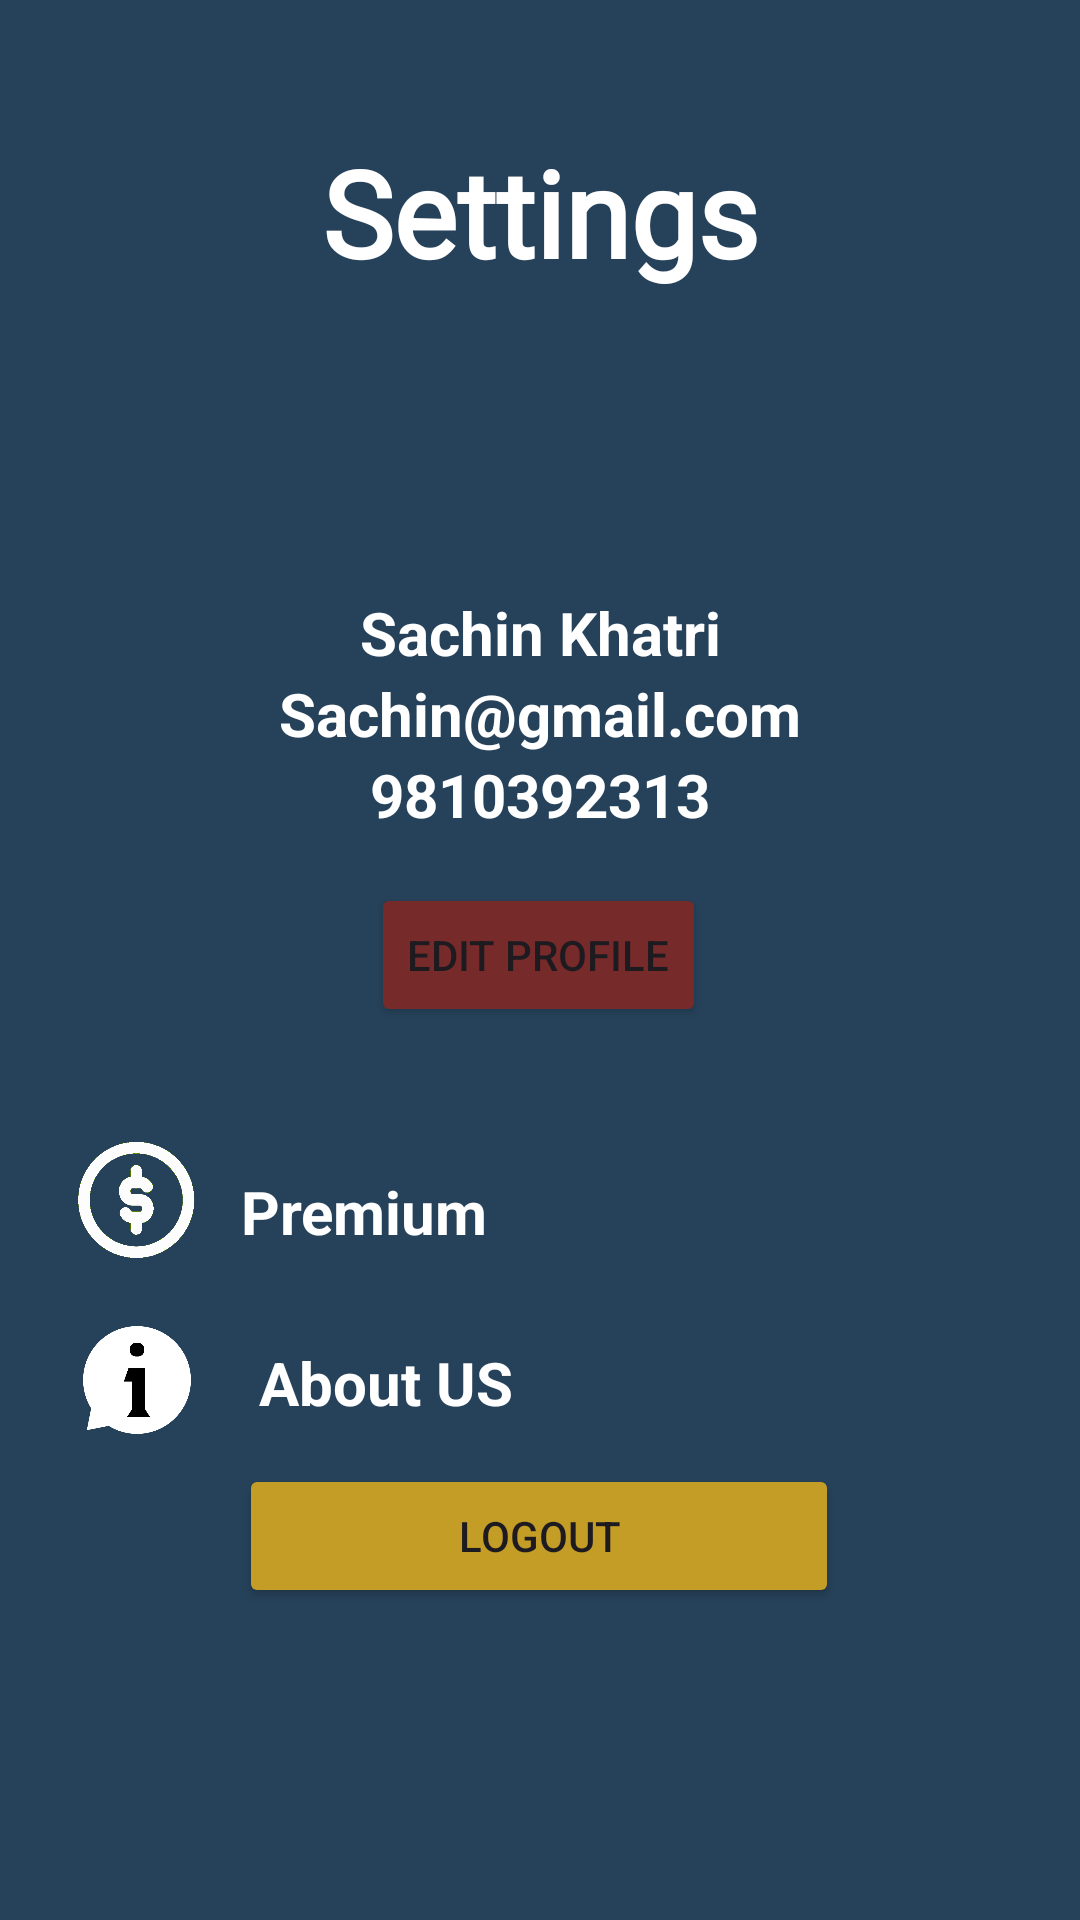

Reconstruct the res/layout file that produces this screen, plus the resources it refers to.
<!-- AndroidManifest.xml: application theme Theme.StayFit20 -->
<!-- res/layout/activity_settings.xml -->
<?xml version="1.0" encoding="utf-8"?>
<androidx.constraintlayout.widget.ConstraintLayout xmlns:android="http://schemas.android.com/apk/res/android"
    xmlns:app="http://schemas.android.com/apk/res-auto"
    xmlns:tools="http://schemas.android.com/tools"
    android:id="@+id/main"
    android:layout_width="match_parent"
    android:background="@drawable/splash_bg"
    android:layout_height="match_parent"
    tools:context=".settings_activity">

    <TextView
        android:id="@+id/textView2"
        android:layout_width="match_parent"
        android:layout_height="wrap_content"
        android:layout_marginTop="44dp"
        android:fontFamily="@font/orange"
        android:gravity="center"
        android:text="Settings"
        android:textColor="@color/white"
        android:textSize="40sp"
        android:textStyle="bold"
        app:layout_constraintEnd_toEndOf="parent"
        app:layout_constraintHorizontal_bias="0.0"
        app:layout_constraintStart_toStartOf="parent"
        app:layout_constraintTop_toTopOf="parent" />

    <ImageView
        android:id="@+id/imageViewUser"
        android:layout_width="80dp"
        android:layout_height="80dp"
        android:layout_marginTop="12dp"
        android:src="@drawable/sac"
        app:layout_constraintEnd_toEndOf="parent"
        app:layout_constraintHorizontal_bias="0.498"
        app:layout_constraintStart_toStartOf="parent"
        app:layout_constraintTop_toBottomOf="@+id/textView2" />

    <TextView
        android:id="@+id/textViewName"
        android:layout_width="match_parent"
        android:layout_height="wrap_content"
        android:layout_marginTop="8dp"
        android:gravity="center"
        android:text="Sachin Khatri"
        android:textColor="@color/white"
        android:textSize="20sp"
        android:textStyle="bold"
        app:layout_constraintEnd_toEndOf="parent"
        app:layout_constraintStart_toStartOf="parent"
        app:layout_constraintTop_toBottomOf="@+id/imageViewUser" />

    <TextView
        android:id="@+id/TextViewEmail"
        android:layout_width="match_parent"
        android:layout_height="wrap_content"
        android:gravity="center"
        android:text="Sachin@gmail.com"
        android:textColor="@color/white"
        android:textSize="20sp"
        android:textStyle="bold"
        app:layout_constraintEnd_toEndOf="parent"
        app:layout_constraintStart_toStartOf="parent"
        app:layout_constraintTop_toBottomOf="@+id/textViewName" />

    <TextView
        android:id="@+id/textView4"
        android:layout_width="match_parent"
        android:layout_height="wrap_content"
        android:gravity="center"
        android:text="9810392313"
        android:textColor="@color/white"
        android:textSize="20sp"
        android:textStyle="bold"
        app:layout_constraintEnd_toEndOf="parent"
        app:layout_constraintStart_toStartOf="parent"
        app:layout_constraintTop_toBottomOf="@+id/TextViewEmail" />

    <Button
        android:id="@+id/EditProfile"
        android:layout_width="wrap_content"
        android:layout_height="wrap_content"
        android:layout_marginTop="16dp"
        android:text="Edit Profile"
        android:backgroundTint="#772A2A"
        app:layout_constraintEnd_toEndOf="parent"
        app:layout_constraintHorizontal_bias="0.498"
        app:layout_constraintStart_toStartOf="parent"
        app:layout_constraintTop_toBottomOf="@+id/textView4" />

    <ImageView
        android:id="@+id/imageView2"
        android:layout_width="40dp"
        android:layout_height="40dp"
        android:layout_marginTop="380dp"
        android:src="@drawable/premium"
        app:layout_constraintEnd_toEndOf="parent"
        app:layout_constraintHorizontal_bias="0.08"
        app:layout_constraintStart_toStartOf="parent"
        app:layout_constraintTop_toTopOf="parent" />

    <TextView
        android:id="@+id/premium"
        android:layout_width="wrap_content"
        android:layout_height="wrap_content"
        android:layout_marginTop="48dp"
        android:contextClickable="true"
        android:gravity="center"
        android:text="Premium"
        android:textColor="@color/white"
        android:textSize="20sp"
        android:textStyle="bold"
        app:layout_constraintEnd_toEndOf="parent"
        app:layout_constraintHorizontal_bias="0.289"
        app:layout_constraintStart_toStartOf="parent"
        app:layout_constraintTop_toBottomOf="@+id/EditProfile" />


    <ImageView
        android:id="@+id/imageView3"
        android:layout_width="40dp"
        android:layout_height="40dp"
        android:layout_marginTop="20dp"
        android:src="@drawable/aboutusicon"
        app:layout_constraintEnd_toEndOf="parent"
        app:layout_constraintHorizontal_bias="0.08"
        app:layout_constraintStart_toStartOf="parent"
        app:layout_constraintTop_toBottomOf="@+id/imageView2" />


    <TextView
        android:id="@+id/AboutUs"
        android:layout_width="wrap_content"
        android:layout_height="wrap_content"
        android:layout_marginTop="30dp"
        android:gravity="center"
        android:text="About US"
        android:contextClickable="true"
        android:textColor="@color/white"
        android:textSize="20sp"
        android:textStyle="bold"
        app:layout_constraintEnd_toEndOf="parent"
        app:layout_constraintHorizontal_bias="0.098"
        app:layout_constraintStart_toEndOf="@+id/imageView3"
        app:layout_constraintTop_toBottomOf="@+id/premium" />

    <Button
        android:id="@+id/LogOut"
        android:layout_width="200dp"
        android:layout_height="wrap_content"
        android:layout_marginBottom="104dp"
        android:backgroundTint="#C39D26"
        android:text="Logout"
        app:layout_constraintBottom_toBottomOf="parent"
        app:layout_constraintEnd_toEndOf="parent"
        app:layout_constraintHorizontal_bias="0.497"
        app:layout_constraintStart_toStartOf="parent" />


</androidx.constraintlayout.widget.ConstraintLayout>
<!-- resources referenced by this layout -->
<resources>
  <!-- drawable aboutusicon: png bitmap (drawable, 11584 bytes) -->
  <!-- drawable premium: png bitmap (drawable, 80427 bytes) -->
  <!-- drawable splash_bg (drawable) -->
  <?xml version="1.0" encoding="utf-8"?>
  <shape xmlns:android="http://schemas.android.com/apk/res/android">
  <solid android:color="#26425A">
  </solid>
  </shape>
  <style name="Theme.StayFit20" parent="Base.Theme.StayFit20" />
  <style name="Base.Theme.StayFit20" parent="Theme.Material3.DayNight.NoActionBar">
          
          
      </style>
  <!-- not gathered from this repository: default colours our renderer supplied (Android Studio template values) -->
  <color name="white">#FFFFFFFF</color>
</resources>
